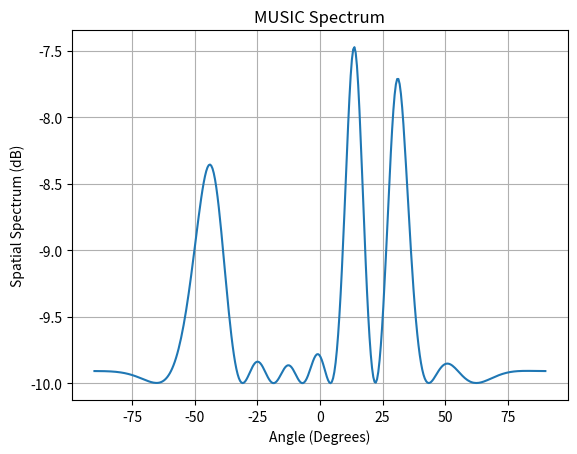

Here is the Python script that generated this plot:
import numpy as np
import matplotlib.pyplot as plt

#Note:针对MUSIC算法敏感性太强的问题，可以考虑多训练几位浮点数，最后只保留前面几位
def generate_array_cov_vector(M, N, d, wavelength, DOA, SNR, MC_mtx, AP_mtx, pos_para):
    K = len(DOA)
    array_signal = 0
    signal_0 = 10 ** (SNR[0] / 20) * (np.random.randn(1, N) + 1j * np.random.randn(1, N))
    # 相干的信号源
    for ki in range(K):
        signal_i = 10 ** (SNR[ki] / 20) * (np.random.randn(1, N) + 1j * np.random.randn(1, N))
        # 不相干的信号源
        add_noise = np.random.randn(M, N) + 1j * np.random.randn(M, N)
        # TODO：这个地方可能需要更谨慎地生成噪声：分布；对每条路径一致吗？对每个信号源一致吗？
        # phase_shift_unit = 2 * np.pi * d / wavelength * np.sin(DOA / 180 * np.pi)
        array_geom = np.expand_dims(np.array(np.arange(M)), axis=-1) * d + pos_para
        phase_shift_array = 2 * np.pi * array_geom / wavelength * np.sin(DOA[ki] / 180 * np.pi)
        a_i = np.cos(phase_shift_array) + 1j * np.sin(phase_shift_array)
        a_i = np.matmul(AP_mtx, a_i)
        a_i = np.matmul(MC_mtx, a_i)
        array_signal_i = np.matmul(a_i, signal_0) # 原本是signal_i，如果是多径就用signal_0，如果是不相干的信号源就用signal_i
        array_signal += array_signal_i

    #print(array_signal)
    #print(add_noise)
    array_output = array_signal + add_noise
    array_output = array_signal
    array_covariance = 1 / N * (np.dot(array_output, array_output.conj().T))

    #print("original matrix")
    #print(array_covariance)
    #cov1 = array_covariance
    cov_vector_ = []
    for row_idx in range(M):
        cov_vector_.extend(array_covariance[row_idx, row_idx:])
    cov_vector_ = np.asarray(cov_vector_)
    cov_vector_ext = np.concatenate([cov_vector_.real, cov_vector_.imag])
    cov_vector = 1 / np.linalg.norm(cov_vector_ext) * cov_vector_ext
    array_covariance = 1 / np.linalg.norm(cov_vector_ext) * array_covariance
    cov_vector = np.around(cov_vector, 8)
    array_covariance = np.around(array_covariance, 8)
    return cov_vector, array_covariance

def reconstruct_covariance_matrix(upper_triangle_elements, dimension):
    """根据上三角元素重构协方差矩阵"""
    cov_matrix = np.zeros((dimension, dimension)) + 1j*np.zeros((dimension, dimension))
    cov_matrix[np.triu_indices(dimension)] = upper_triangle_elements
    cov_matrix = cov_matrix + cov_matrix.conj().T - np.diag(np.diag(cov_matrix))
    #print("recovered matrix")
    #print(cov_matrix)
    #cov2 = cov_matrix
    return cov_matrix

def MUSIC_algorithm(cov_matrix, signal_dimension, angles):
    """MUSIC算法实现"""
    # 特征分解
    eig_vals, eig_vecs = np.linalg.eig(cov_matrix)
    # 按特征值大小排序（从大到小）
    idx = eig_vals.argsort()[::-1]
    eig_vecs = eig_vecs[:, idx]

    # 分离信号子空间和噪声子空间
    noise_subspace = eig_vecs[:, signal_dimension:]

    # 计算MUSIC谱
    P_music = np.zeros(len(angles))+1j*np.zeros(len(angles))
    for i, angle in enumerate(angles):
        steering_vector = np.exp(-1j * np.pi * np.arange(dimension) * np.sin(np.deg2rad(-angle)))
        P_music[i] = 1 / np.conj(steering_vector).dot(noise_subspace).dot(noise_subspace.conj().T).dot(steering_vector.T)

    P_music_dB = 10 * np.log10(P_music.real)  # 转换为dB
    return angles, P_music_dB

# 示例参数
dimension = 10  # 协方差矩阵的维度
#upper_triangle_elements = np.array([1, 0.9, 0.7, 0.6, 0.9, 0.8, 0.5, 0.4, 0.3, 0.2])  # 上三角元素示例

# # array signal parameters
fc = 2.4e9     # carrier frequency
c = 3e8      # light speed
#M是关键参数，可能需要调整和画图
M = dimension        # array sensor number
N = 50       # snapshot number
wavelength = c / fc  # signal wavelength
d = 0.5 * wavelength  # inter-sensor distance

# # test data parameters
test_DOA = np.array([30, -45, 15])
test_K = len(test_DOA)
test_SNR = np.array([30, 20, 10])

signal_dimension = 1 # 信号源数量

MC_mtx = np.identity(M)
AP_mtx = np.identity(M)
pos_para = np.zeros([M, 1])

upper_triangle_elements_, array_covariance = generate_array_cov_vector(M, N, d, wavelength, test_DOA, test_SNR, MC_mtx, AP_mtx, pos_para)
cov1 = array_covariance
#print(cov1)
angles = np.linspace(-90, 90, 360)  # 角度范围
# 运行MUSIC算法
angles, P_music_dB = MUSIC_algorithm(array_covariance, signal_dimension, angles)

plt.clf()
# 绘制MUSIC谱
plt.plot(angles, P_music_dB)
plt.title('MUSIC Spectrum')
plt.xlabel('Angle (Degrees)')
plt.ylabel('Spatial Spectrum (dB)')
plt.grid(True)
plt.savefig('MUSIC_Spectrum_origi.png', dpi=300)
#plt.show()
upper_triangle_elements = []
#print(upper_triangle_elements_)
ele_len = int(len(upper_triangle_elements_)/2)
for i in range(ele_len):
    upper_triangle_elements.append(upper_triangle_elements_[i]+1j*upper_triangle_elements_[i+ele_len])

# 重构协方差矩阵
cov_matrix = reconstruct_covariance_matrix(upper_triangle_elements, dimension)
cov2 = cov_matrix
#print(cov2)
angles = np.linspace(-90, 90, 360)  # 角度范围
# 运行MUSIC算法
angles, P_music_dB = MUSIC_algorithm(cov_matrix, signal_dimension, angles)

plt.clf()
# 绘制MUSIC谱
plt.plot(angles, P_music_dB)
plt.title('MUSIC Spectrum')
plt.xlabel('Angle (Degrees)')
plt.ylabel('Spatial Spectrum (dB)')
plt.grid(True)
plt.savefig('MUSIC_Spectrum_recov.png', dpi=300)
#plt.show()

print("!!!get difference cov1 and cov2!!!")
print((cov1-cov2)/cov1)